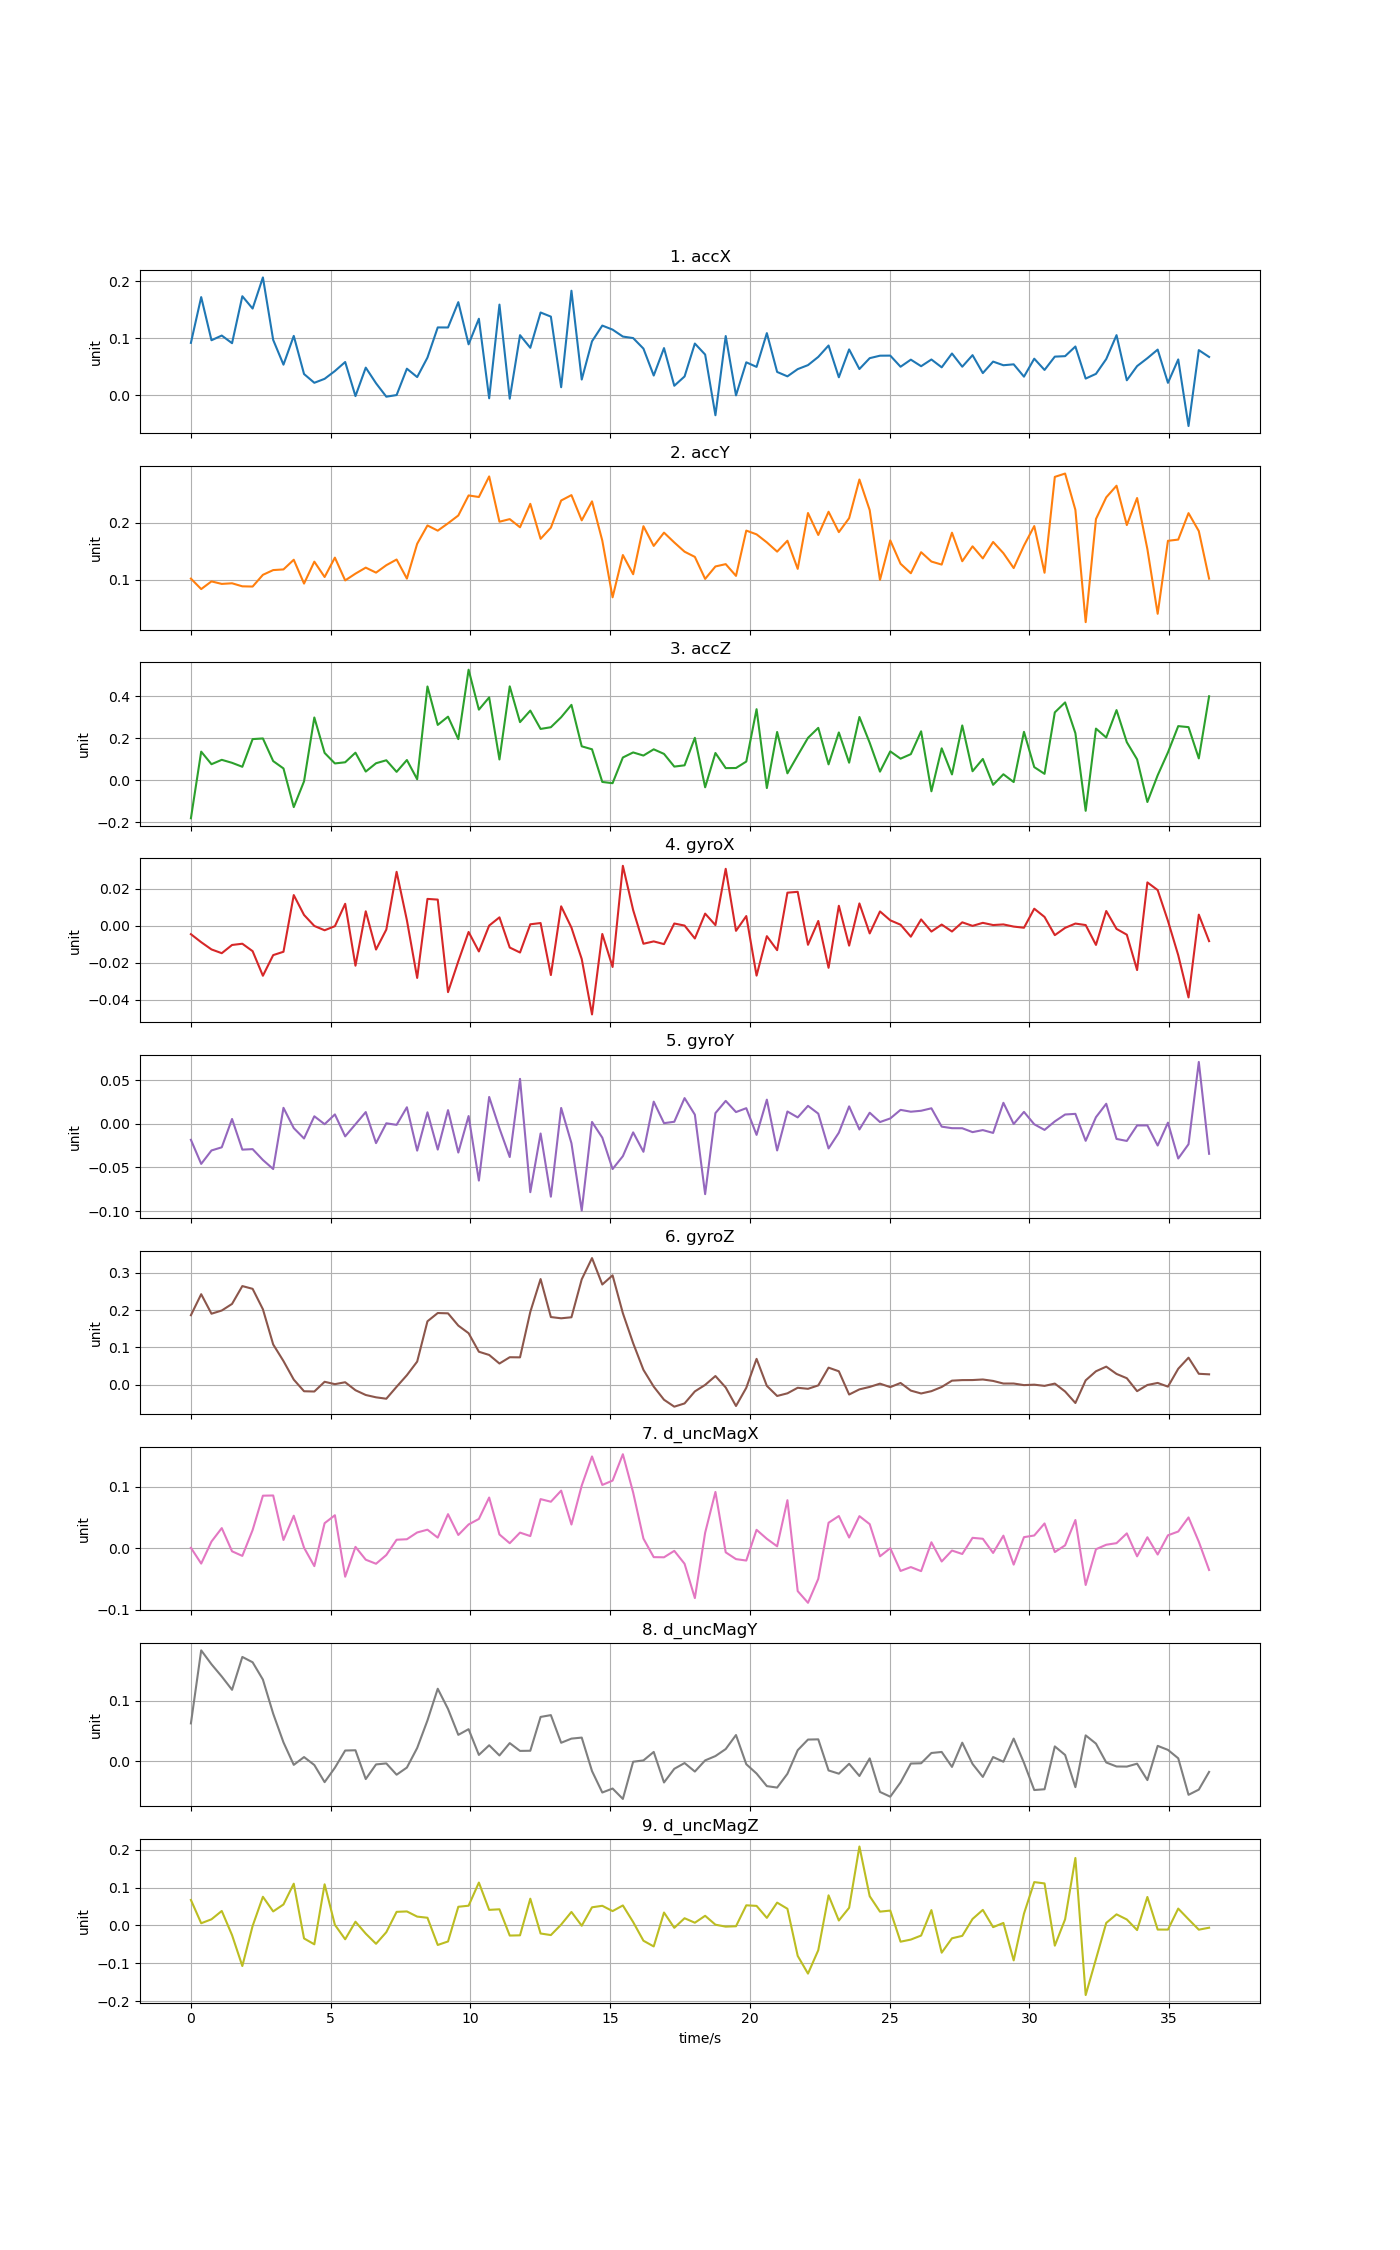

The table this chart was drawn from, first rows:
time, accX, accY, accZ, gyroX, gyroY, gyroZ, d_uncMagX, d_uncMagY, d_uncMagZ
0, 0.0919, 0.1016, -0.1816, -0.004608, -0.01833, 0.1865, 0.0007831, 0.06248, 0.06737
0.368, 0.1724, 0.08323, 0.1359, -0.008932, -0.04596, 0.2429, -0.02489, 0.183, 0.005919
0.736, 0.09651, 0.09672, 0.07601, -0.01283, -0.03056, 0.1905, 0.01092, 0.1601, 0.01633
1.104, 0.1048, 0.09231, 0.09691, -0.01486, -0.02693, 0.1991, 0.03279, 0.1398, 0.03833
1.472, 0.09131, 0.09341, 0.08261, -0.01043, 0.005537, 0.2168, -0.004938, 0.1179, -0.02536
1.84, 0.1739, 0.08806, 0.06374, -0.009753, -0.0296, 0.2646, -0.0124, 0.1721, -0.1069
2.208, 0.1522, 0.08766, 0.1956, -0.01376, -0.02902, 0.2573, 0.02959, 0.1633, -0.00126
2.576, 0.207, 0.1083, 0.1987, -0.02702, -0.04148, 0.2025, 0.08545, 0.1348, 0.07575
2.944, 0.09711, 0.1166, 0.09082, -0.01589, -0.05184, 0.108, 0.08579, 0.0785, 0.03712
3.312, 0.05357, 0.1178, 0.05585, -0.01409, 0.01833, 0.0635, 0.01347, 0.03114, 0.05544
3.68, 0.1042, 0.1347, -0.1284, 0.01648, -0.004902, 0.01377, 0.0529, -0.005957, 0.1103
4.048, 0.03708, 0.09287, -0.005565, 0.005759, -0.01681, -0.01749, 0.0009639, 0.00692, -0.03416
4.416, 0.02169, 0.1314, 0.2987, -0.0001733, 0.008646, -0.0182, -0.02903, -0.00623, -0.04961
4.784, 0.02864, 0.1044, 0.1299, -0.002501, -0.000441, 0.007891, 0.04075, -0.03446, 0.1087
5.152, 0.04236, 0.1385, 0.07971, -0.0002895, 0.01077, 0.001539, 0.05369, -0.0107, 0.001702
5.52, 0.05823, 0.09845, 0.08527, 0.01178, -0.01439, 0.006692, -0.04623, 0.0177, -0.03634
5.888, -0.001749, 0.1103, 0.1309, -0.02161, -0.0004986, -0.01472, 0.002258, 0.01813, 0.009968
6.256, 0.04835, 0.1209, 0.04097, 0.00774, 0.01348, -0.02754, -0.01857, -0.02937, -0.02148
6.624, 0.02085, 0.1121, 0.08061, -0.01289, -0.02214, -0.03377, -0.02518, -0.005247, -0.04828
6.992, -0.002781, 0.1252, 0.09479, -0.002108, 0.0005995, -0.03755, -0.01096, -0.003552, -0.01765
7.36, 0.0001033, 0.1352, 0.03957, 0.02902, -0.001198, -0.005493, 0.01388, -0.02222, 0.03598
7.728, 0.04646, 0.1016, 0.09594, 0.002945, 0.01897, 0.02557, 0.01467, -0.01041, 0.03708
8.096, 0.03173, 0.1628, 0.004324, -0.02819, -0.03074, 0.06212, 0.02568, 0.0219, 0.02342
8.464, 0.066, 0.195, 0.4465, 0.01442, 0.0132, 0.1701, 0.03021, 0.06734, 0.02042
8.832, 0.1191, 0.1859, 0.2633, 0.01404, -0.02956, 0.1923, 0.01728, 0.1197, -0.05137
9.2, 0.119, 0.1988, 0.3026, -0.03586, 0.01568, 0.1915, 0.05544, 0.0863, -0.04211
9.568, 0.1635, 0.2125, 0.1956, -0.01921, -0.03295, 0.1586, 0.02161, 0.04356, 0.04938
9.936, 0.08931, 0.2477, 0.5264, -0.003412, 0.00891, 0.1382, 0.03868, 0.05293, 0.05217
10.3, 0.1343, 0.245, 0.336, -0.01391, -0.06506, 0.08852, 0.04768, 0.01047, 0.1132
10.67, -0.005574, 0.2811, 0.3944, 3.39225e-05, 0.03081, 0.07988, 0.08246, 0.02637, 0.04121
11.04, 0.1592, 0.2016, 0.09863, 0.004463, -0.005195, 0.05687, 0.02243, 0.009587, 0.04273
11.41, -0.006276, 0.2061, 0.447, -0.0118, -0.0381, 0.07375, 0.008229, 0.02992, -0.02656
11.78, 0.1054, 0.1918, 0.2765, -0.0145, 0.05155, 0.07344, 0.02546, 0.01708, -0.02593
12.14, 0.0832, 0.233, 0.3314, 0.0007245, -0.07839, 0.1954, 0.01981, 0.01733, 0.07067
12.51, 0.1453, 0.1715, 0.2441, 0.001401, -0.01113, 0.2835, 0.07992, 0.07314, -0.0211
12.88, 0.1381, 0.1911, 0.2523, -0.02666, -0.08354, 0.1816, 0.07563, 0.07613, -0.02527
13.25, 0.01387, 0.2388, 0.2999, 0.01041, 0.0182, 0.1782, 0.0937, 0.03049, 0.002395
13.62, 0.1836, 0.2483, 0.3588, -0.001068, -0.02225, 0.181, 0.03858, 0.03736, 0.03573
13.98, 0.02738, 0.204, 0.1613, -0.01799, -0.09943, 0.2827, 0.1019, 0.03904, -0.0006498
14.35, 0.09466, 0.2373, 0.1471, -0.04787, 0.002143, 0.3397, 0.1492, -0.01619, 0.04799
14.72, 0.1223, 0.1684, -0.008454, -0.004488, -0.01587, 0.2689, 0.1029, -0.05158, 0.05195
15.09, 0.1152, 0.06873, -0.0144, -0.0223, -0.05187, 0.2935, 0.11, -0.04501, 0.03797
15.46, 0.103, 0.143, 0.108, 0.03225, -0.03709, 0.1918, 0.1529, -0.06219, 0.05288
15.82, 0.1003, 0.1093, 0.1321, 0.008404, -0.009809, 0.1114, 0.09064, -0.0007752, 0.009077
16.19, 0.08181, 0.1937, 0.1173, -0.009765, -0.03208, 0.03994, 0.01571, 0.001364, -0.04016
16.56, 0.03445, 0.1591, 0.147, -0.008497, 0.02542, -0.005096, -0.01441, 0.01539, -0.05525
16.93, 0.0827, 0.1824, 0.1251, -0.00997, 0.0007468, -0.04025, -0.01466, -0.03503, 0.03419
17.3, 0.01645, 0.1651, 0.06466, 0.001148, 0.00236, -0.05887, -0.004203, -0.01245, -0.006147
17.66, 0.03284, 0.1489, 0.07075, 3.58274e-05, 0.02949, -0.05015, -0.02522, -0.002956, 0.01914
18.03, 0.0907, 0.1398, 0.2018, -0.006926, 0.01049, -0.01789, -0.08096, -0.01698, 0.007297
18.4, 0.07136, 0.1011, -0.03396, 0.006478, -0.08065, -0.0004737, 0.02524, 0.001414, 0.02556
18.77, -0.0354, 0.123, 0.1295, 0.000283, 0.01226, 0.02334, 0.09154, 0.008562, 0.002136
19.14, 0.1039, 0.127, 0.05746, 0.03065, 0.02629, -0.007426, -0.006609, 0.02012, -0.003022
19.5, -0.0004164, 0.1064, 0.05796, -0.002801, 0.01348, -0.05704, -0.01763, 0.04328, -0.001988
19.87, 0.05769, 0.186, 0.0887, 0.005165, 0.01792, -0.008283, -0.01995, -0.004912, 0.05321
20.24, 0.04964, 0.1794, 0.3381, -0.02695, -0.01269, 0.06939, 0.02996, -0.02027, 0.05172
20.61, 0.109, 0.1653, -0.03754, -0.005682, 0.02771, -0.003094, 0.01535, -0.04105, 0.02008
20.98, 0.04074, 0.149, 0.2297, -0.01322, -0.03055, -0.03014, 0.003193, -0.04343, 0.06033
21.34, 0.033, 0.1682, 0.03253, 0.01777, 0.01414, -0.02306, 0.07811, -0.0207, 0.04413
21.71, 0.04572, 0.1187, 0.1179, 0.01823, 0.007347, -0.008155, -0.06961, 0.01825, -0.08012
... 40 more rows
